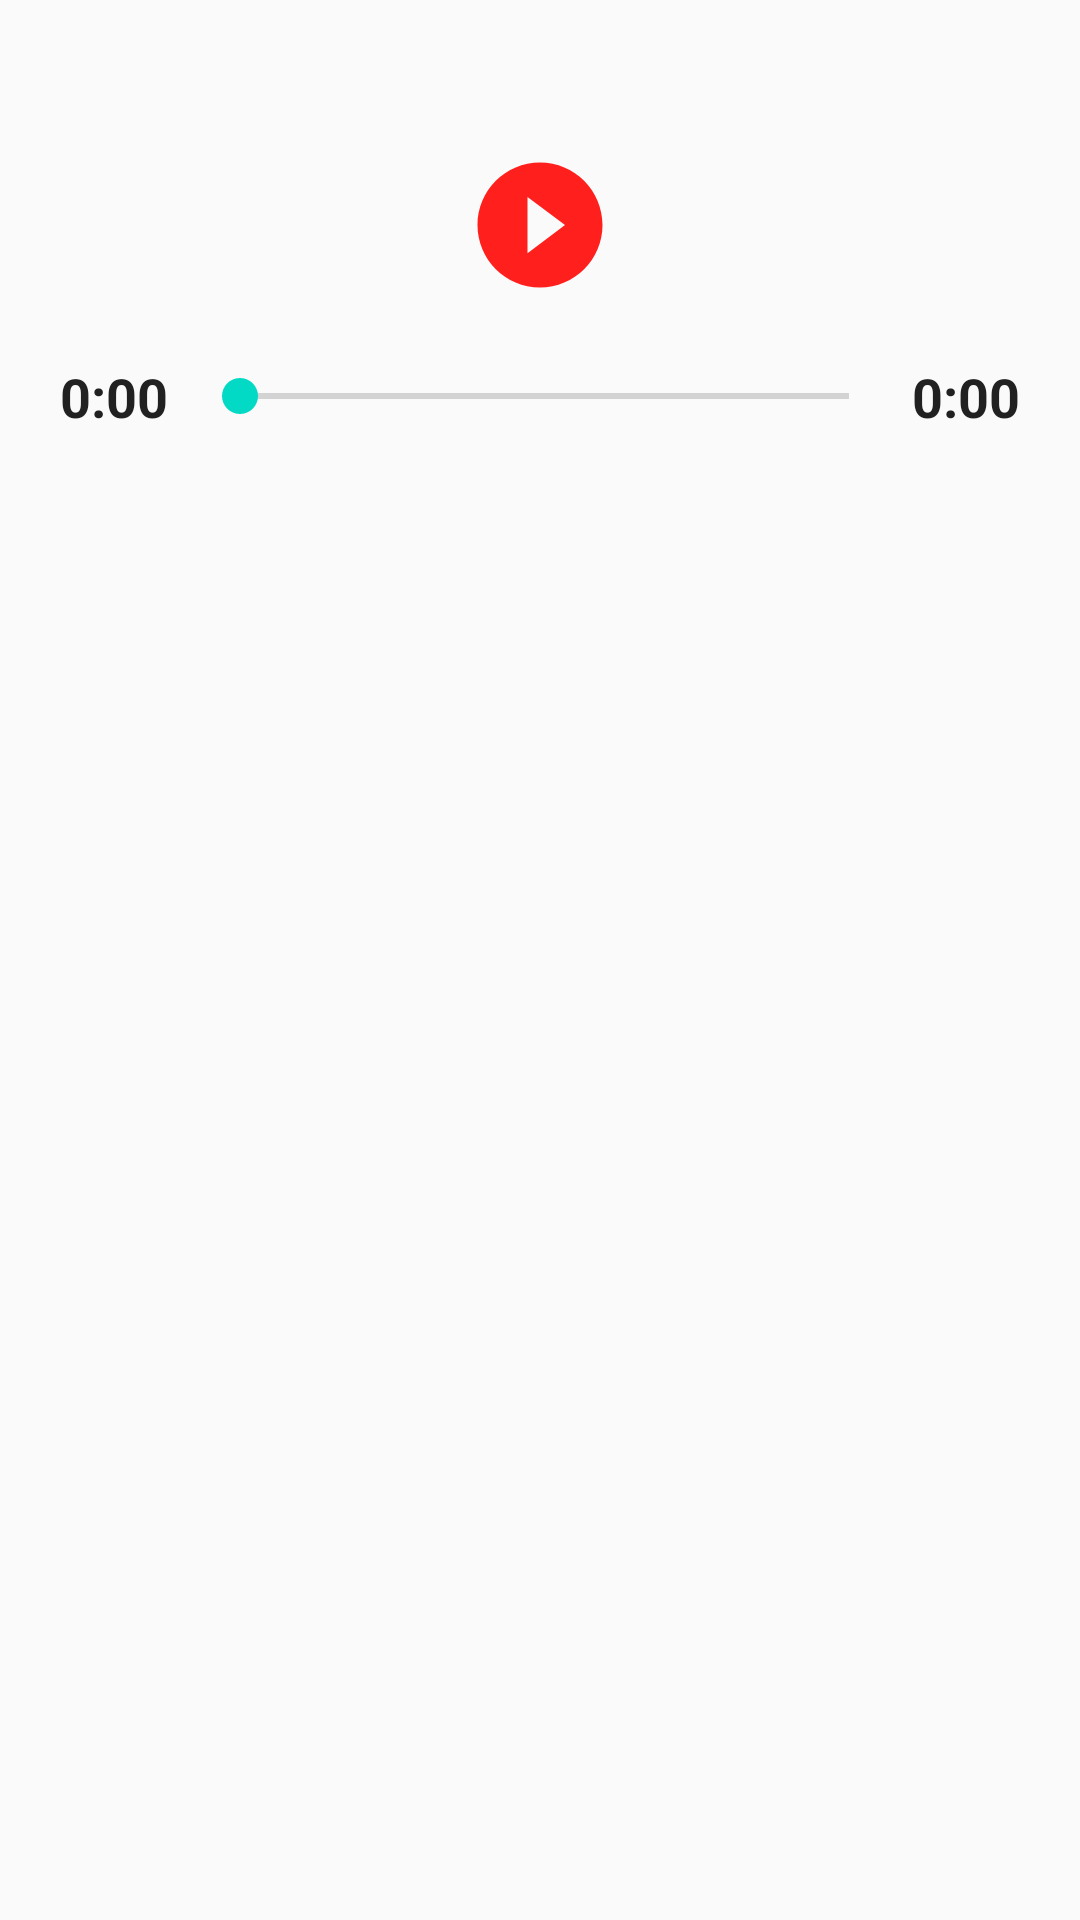

Reconstruct the res/layout file that produces this screen, plus the resources it refers to.
<!-- AndroidManifest.xml: application theme AppTheme -->
<!-- res/layout/activity_audio_file.xml -->
<?xml version="1.0" encoding="utf-8"?>
<LinearLayout
    xmlns:android="http://schemas.android.com/apk/res/android"
    xmlns:tools="http://schemas.android.com/tools"
    android:layout_width="match_parent"
    android:layout_height="match_parent"
    android:gravity="center_horizontal"
    android:orientation="vertical"
    tools:context=".AudioFileActivity">

    <ImageView
        android:id="@+id/playpause"
        android:layout_width="50dp"
        android:layout_height="50dp"
        android:layout_marginTop="50dp"
        android:src="@drawable/ic_play"
        android:clickable="true"
        android:focusable="true"
        android:contentDescription="@string/app_name"
        />

    <LinearLayout
        android:layout_width="match_parent"
        android:layout_height="wrap_content"
        android:layout_margin="20dp"
        android:gravity="center_horizontal"
        android:orientation="horizontal">

        <TextView
            android:id="@+id/current_time_text"
            android:layout_width="wrap_content"
            android:layout_height="wrap_content"
            android:text="@string/zero"
            android:textColor="#212121"
            android:textSize="18sp"
            android:textStyle="bold"/>

        <SeekBar
            android:id="@+id/surah_seekbar"
            android:layout_width="0dp"
            android:layout_height="wrap_content"
            android:layout_marginStart="8dp"
            android:layout_marginEnd="5dp"
            android:layout_gravity="center_vertical"
            android:layout_weight="1"/>
        <TextView
            android:id="@+id/total_duration_text"
            android:layout_width="wrap_content"
            android:layout_height="wrap_content"
            android:text="@string/zero"
            android:textColor="#212121"
            android:textSize="18sp"
            android:textStyle="bold"/>

    </LinearLayout>


</LinearLayout>
<!-- resources referenced by this layout -->
<resources>
  <!-- drawable ic_play (drawable) -->
  <vector android:height="24dp" android:tint="#FF201E"
      android:viewportHeight="24" android:viewportWidth="24"
      android:width="24dp" xmlns:android="http://schemas.android.com/apk/res/android">
      <path android:fillColor="@android:color/white" android:pathData="M12,2C6.48,2 2,6.48 2,12s4.48,10 10,10 10,-4.48 10,-10S17.52,2 12,2zM10,16.5v-9l6,4.5 -6,4.5z"/>
  </vector>
  <string name="app_name">Morba Mosque Trust</string>
  <string name="zero">0:00</string>
  <style name="AppTheme" parent="Theme.AppCompat.Light.NoActionBar">
          
          <item name="colorPrimary">@color/colorPrimary</item>
          <item name="colorPrimaryDark">@color/colorPrimaryDark</item>
          <item name="colorAccent">@color/colorAccent</item>
      </style>
  <color name="colorPrimary">#6200EE</color>
  <color name="colorPrimaryDark">#3700B3</color>
  <color name="colorAccent">#03DAC5</color>
</resources>
